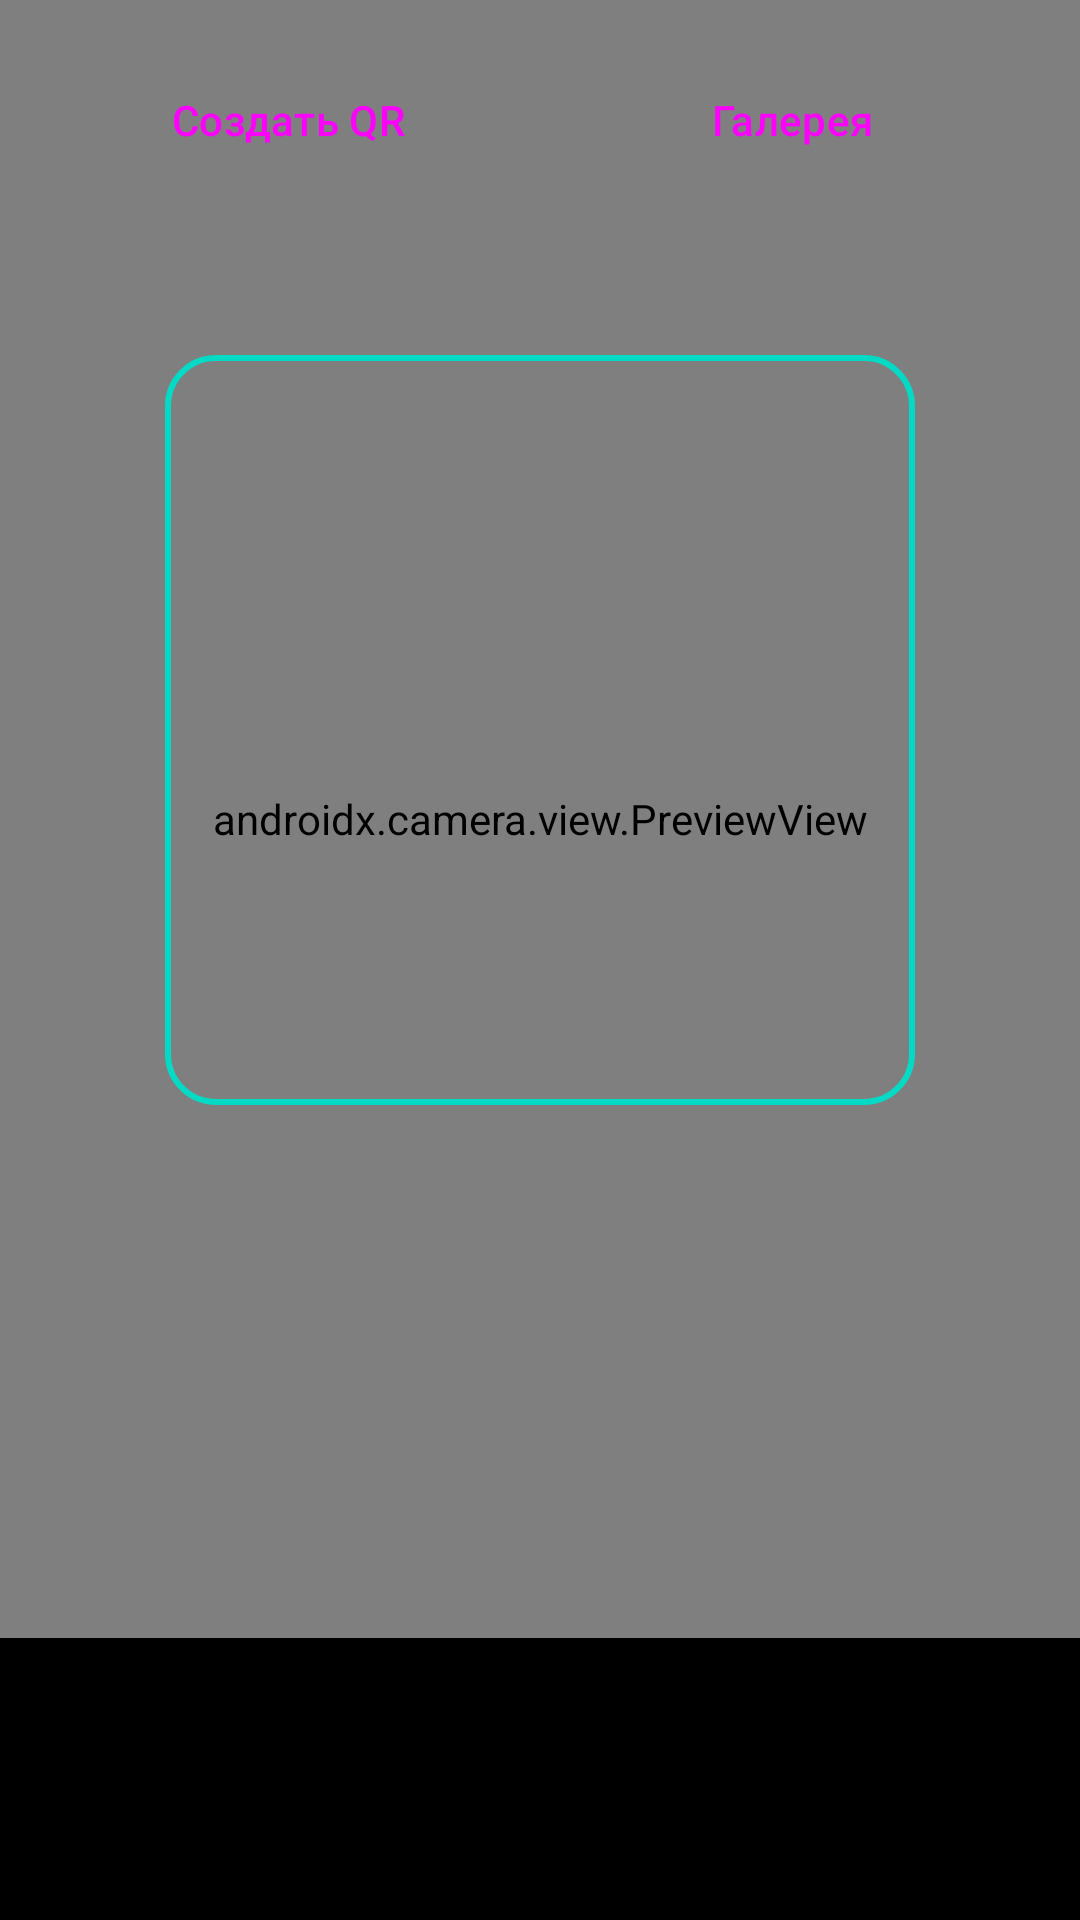

Here is an Android app screen rendered from its layout file. Give the layout XML and the strings, colors and styles it references.
<!-- AndroidManifest.xml: application theme Theme.QRScanner -->
<!-- res/layout/activity_main.xml -->
<?xml version="1.0" encoding="utf-8"?>
<androidx.constraintlayout.widget.ConstraintLayout 
    xmlns:android="http://schemas.android.com/apk/res/android"
    xmlns:app="http://schemas.android.com/apk/res-auto"
    xmlns:tools="http://schemas.android.com/tools"
    android:layout_width="match_parent"
    android:layout_height="match_parent"
    android:background="@color/black">

    
    <androidx.camera.view.PreviewView
        android:id="@+id/previewView"
        android:layout_width="0dp"
        android:layout_height="0dp"
        app:layout_constraintTop_toTopOf="parent"
        app:layout_constraintBottom_toTopOf="@id/bottomPanel"
        app:layout_constraintStart_toStartOf="parent"
        app:layout_constraintEnd_toEndOf="parent" />

    
    <View
        android:id="@+id/frameOverlay"
        android:layout_width="250dp"
        android:layout_height="250dp"
        android:background="@drawable/frame_overlay"
        app:layout_constraintTop_toTopOf="parent"
        app:layout_constraintBottom_toTopOf="@id/bottomPanel"
        app:layout_constraintStart_toStartOf="parent"
        app:layout_constraintEnd_toEndOf="parent"
        app:layout_constraintVertical_bias="0.4" />

    
    <LinearLayout
        android:id="@+id/bottomPanel"
        android:layout_width="0dp"
        android:layout_height="wrap_content"
        android:orientation="vertical"
        android:background="@color/black"
        android:padding="16dp"
        app:layout_constraintBottom_toBottomOf="parent"
        app:layout_constraintStart_toStartOf="parent"
        app:layout_constraintEnd_toEndOf="parent">

        
        <ImageButton
            android:id="@+id/btnFlash"
            android:layout_width="50dp"
            android:layout_height="50dp"
            android:layout_gravity="center_horizontal"
            android:background="?attr/selectableItemBackgroundBorderless"
            android:src="@drawable/ic_flash_off"
            android:contentDescription="@string/flash_on"
            app:tint="@color/white" />

        
        <TextView
            android:id="@+id/tvResult"
            android:layout_width="match_parent"
            android:layout_height="wrap_content"
            android:layout_marginTop="16dp"
            android:background="@drawable/result_background"
            android:padding="16dp"
            android:textColor="@color/white"
            android:textSize="16sp"
            android:maxLines="4"
            android:ellipsize="end"
            android:visibility="gone"
            tools:text="https://example.com"
            tools:visibility="visible" />

        
        <LinearLayout
            android:layout_width="match_parent"
            android:layout_height="wrap_content"
            android:orientation="horizontal"
            android:layout_marginTop="12dp"
            android:gravity="center">

            <Button
                android:id="@+id/btnCopy"
                android:layout_width="0dp"
                android:layout_height="wrap_content"
                android:layout_weight="1"
                android:layout_marginEnd="8dp"
                android:text="@string/copy"
                android:visibility="gone"
                tools:visibility="visible" />

            <Button
                android:id="@+id/btnShare"
                android:layout_width="0dp"
                android:layout_height="wrap_content"
                android:layout_weight="1"
                android:layout_marginStart="8dp"
                android:text="@string/share"
                android:visibility="gone"
                tools:visibility="visible" />
        </LinearLayout>

    </LinearLayout>

    
    <LinearLayout
        android:id="@+id/topBar"
        android:layout_width="0dp"
        android:layout_height="wrap_content"
        android:orientation="horizontal"
        android:padding="16dp"
        android:background="@android:color/transparent"
        app:layout_constraintTop_toTopOf="parent"
        app:layout_constraintStart_toStartOf="parent"
        app:layout_constraintEnd_toEndOf="parent">

        <Button
            android:id="@+id/btnGenerate"
            android:layout_width="0dp"
            android:layout_height="wrap_content"
            android:layout_weight="1"
            android:text="@string/generate_qr"
            style="@style/Widget.Material3.Button.TonalButton" />

        <Button
            android:id="@+id/btnGallery"
            android:layout_width="0dp"
            android:layout_height="wrap_content"
            android:layout_weight="1"
            android:layout_marginStart="8dp"
            android:text="@string/gallery"
            style="@style/Widget.Material3.Button.TonalButton" />

    </LinearLayout>

</androidx.constraintlayout.widget.ConstraintLayout>
<!-- resources referenced by this layout -->
<resources>
  <color name="black">#000000</color>
  <color name="white">#FFFFFF</color>
  <!-- drawable frame_overlay (drawable) -->
  <?xml version="1.0" encoding="utf-8"?>
  <shape xmlns:android="http://schemas.android.com/apk/res/android">
      <stroke
          android:width="2dp"
          android:color="@color/accent" />
      <corners android:radius="16dp" />
  </shape>
  <string name="copy">Копировать</string>
  <string name="flash_on">Фонарик ВКЛ</string>
  <string name="gallery">Галерея</string>
  <string name="generate_qr">Создать QR</string>
  <string name="share">Поделиться</string>
  <style name="Theme.QRScanner" parent="Theme.Material3.DayNight.NoActionBar">
          <item name="colorPrimary">@color/primary</item>
          <item name="colorPrimaryDark">@color/primary_dark</item>
          <item name="colorAccent">@color/accent</item>
          <item name="android:statusBarColor">@color/primary_dark</item>
      </style>
  <color name="accent">#03DAC5</color>
  <color name="primary">#6200EE</color>
  <color name="primary_dark">#3700B3</color>
</resources>
